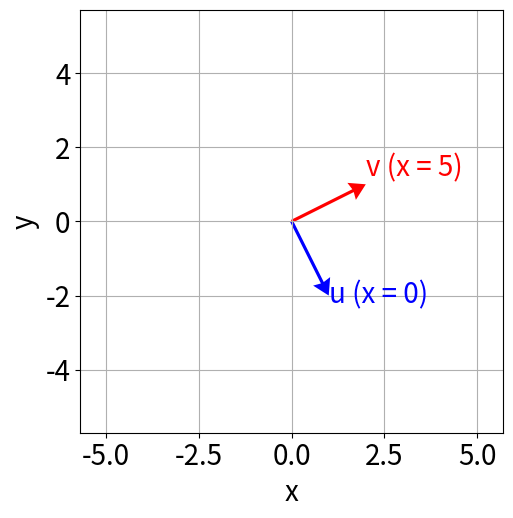

Source code (Python):
import numpy as np
import matplotlib.pyplot as plt

fig=plt.figure(figsize=(12,12),facecolor='w')
xmin=-5.7; xmax=5.7
ymin=-5.7; ymax=5.7

plt.subplot(121)
plt.xlim([xmin,xmax])
plt.ylim([ymin,ymax])
plt.quiver(1,-2, color='#0000ff',angles='xy',scale_units='xy',scale=1,headwidth=6)
plt.quiver(2,1 , color='#ff0000',angles='xy',scale_units='xy',scale=1,headwidth=6)
plt.text(1, -2.2,"u (x = 0)",fontsize=20, color='#0000ff')
plt.text(2,1.2,"v (x = 5)",fontsize=20, color='#ff0000')
plt.xlabel("x",fontsize=20)
plt.ylabel("y",fontsize=20)
plt.tick_params(labelsize = 20)
plt.grid()
plt.draw()
plt.gca().set_aspect('equal', adjustable='box')
plt.savefig('E6-1-2Ans.eps')
plt.show()

